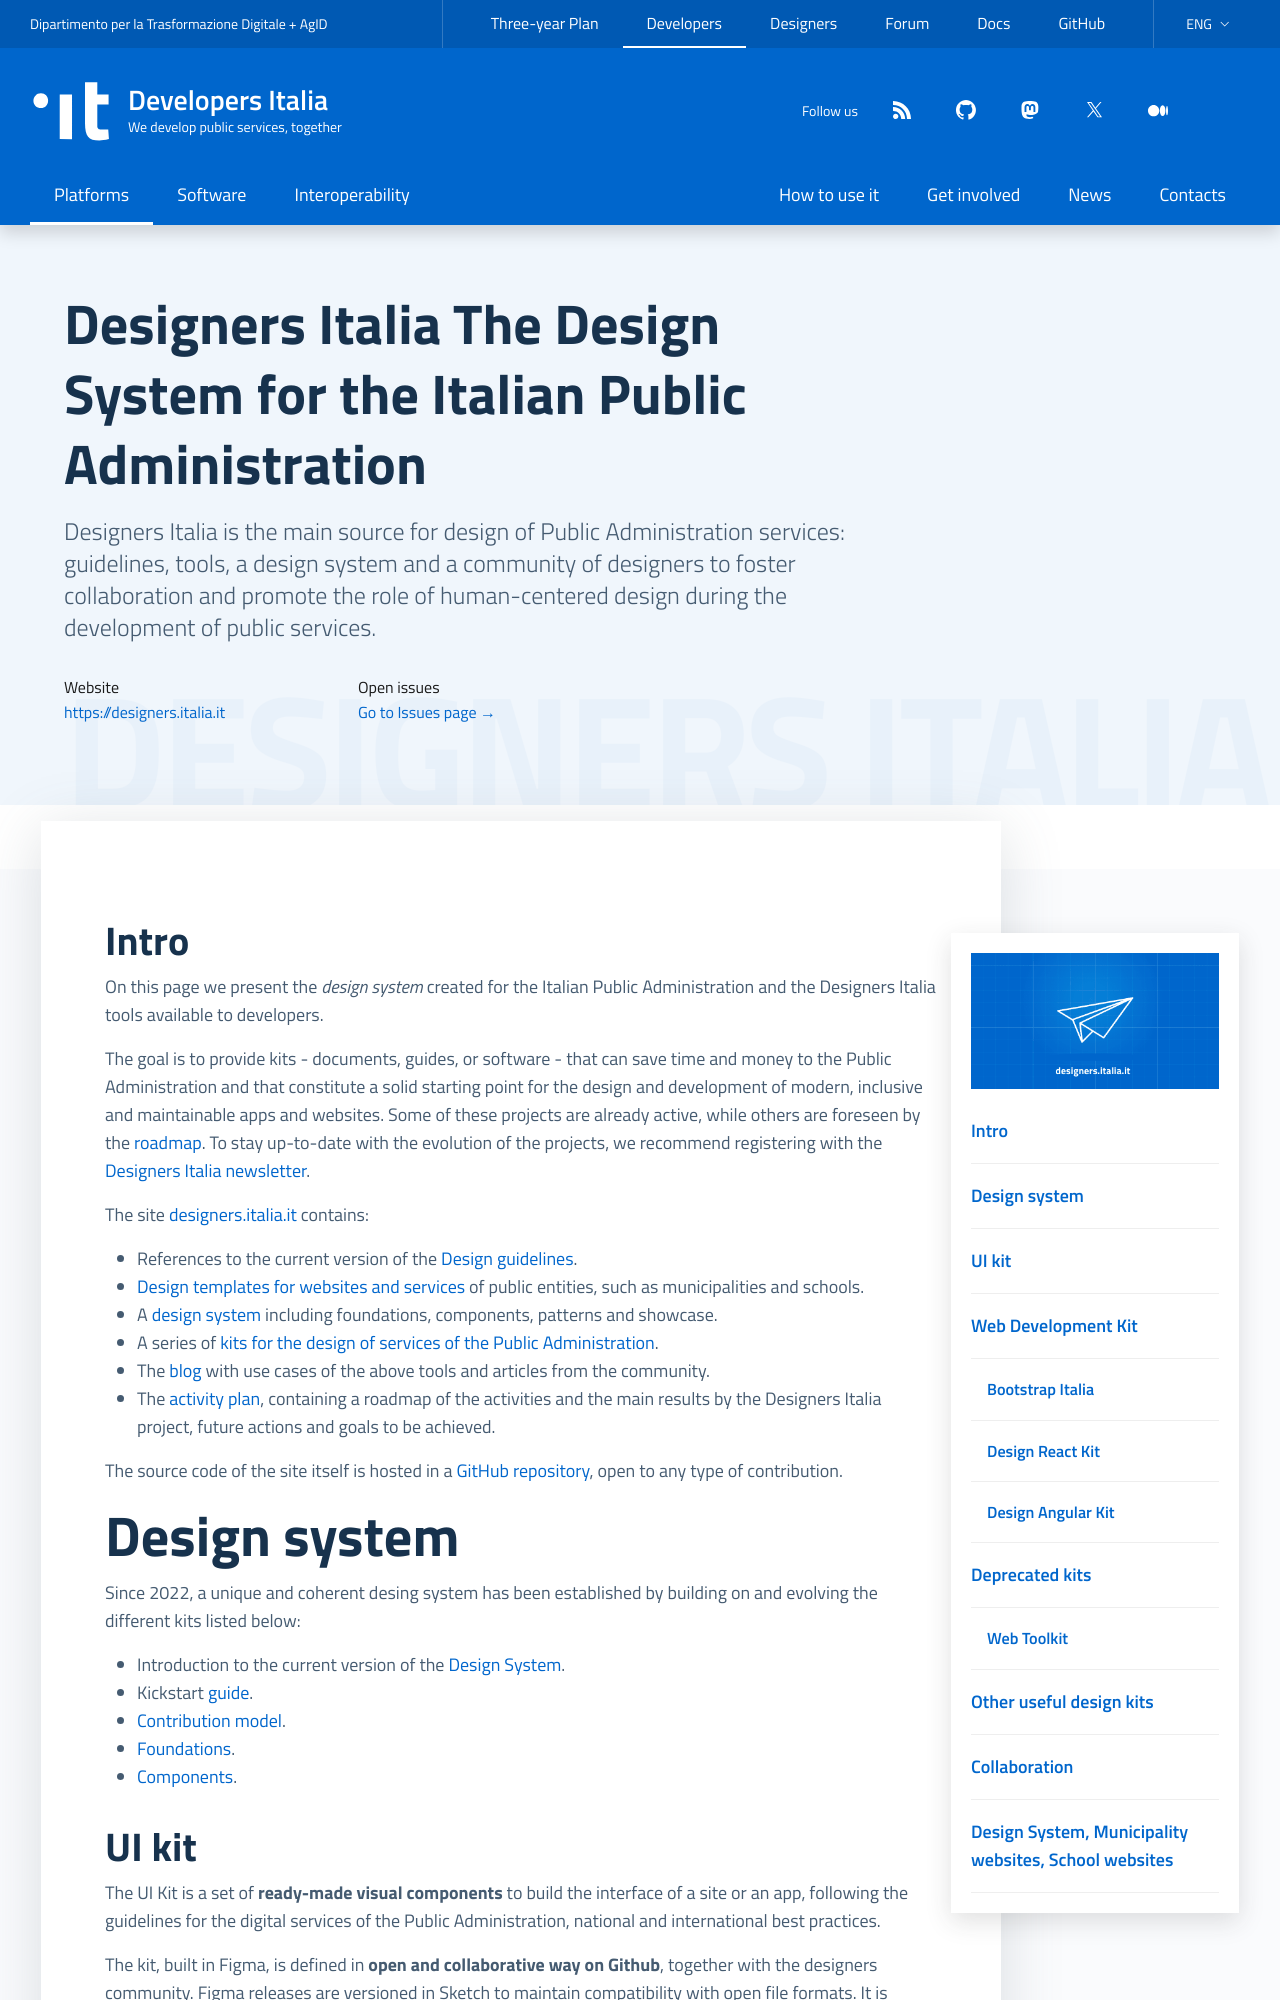

repository: italia/developers.italia.it · page: en/designers/index.html · generator: jekyll

---
title: Designers Italia
subtitle: The Design System for the Italian Public Administration
logo: /assets/images/logo-design@2x.png
external_website: https://designers.italia.it
payoff: Designers on the side of citizens
description: "Designers Italia is the main source for design of Public Administration services: guidelines, tools, a design system and a community of designers to foster collaboration and promote the role of human-centered design during the development of public services."
lang: en
ref:
  it: /it/designers
order: 4
highlight: false
comingsoon: false
layout: platform
github_team: design
socials:
  -
    name: twitter
    icon: twitter
    link: //twitter.com/DesignersITA
  -
    name: medium
    icon: medium
    link: //medium.com/designers-italia
resources:
  - Design System:
    - title: The Design System for the Italian Public Administration
      desc: Resources and guidelines to build high quality, efficient and accessible websites and digital services
      url: https://designers.italia.it/design-system/
      icon: designers-italia
    - title: Primer
      desc: "From the first step to design with the UI kit in Figma and Sketch and development libraries."
      icon: designers-italia
      url: https://designers.italia.it/design-system/come-iniziare/
    - title: UI kit
      url: https://github.com/italia/design-ui-kit
      desc: "Available in Figma and Sketch conversion"
      icon: github
    - title: Figma UI Kit preview
      desc: If you want to see all components before using it
      url: https://www.figma.com/community/file/1105848677422572920/ui-kit-italia-v3-2-0
      icon: pencil
    - title: Repository Bootstrap Italia
      desc: "The Bootstrap Italia library is the easier and safest to way to build modern, inclusive and easy to maintein public interfaces."
      url: https://github.com/italia/bootstrap-italia/
      icon: github
    - title: Repository React Design Kit
      desc: "A set of open-source React components, based on the UI Kit and the Bootstrap Italia library"
      url: https://github.com/italia/design-react-kit
      icon: github
    - title: Repository Angular Design Kit
      desc: "A set of open-source Angular components, based on the UI Kit and the Bootstrap Italia library"
      url: https://github.com/italia/design-angular-kit
      icon: github
  - Municipality websites:
    - title: The municipality website and digital services templates on Designers Italia
      desc: "Free and open templates for information architecture, layouts and interfaces, CMS and documentation"
      url: https://designers.italia.it/modelli/comuni/
      icon: designers-italia
    - title: HTML templates for municipality website and digital services
      url: https://github.com/italia/design-comuni-pagine-statiche
      icon: github
    - title: Project repository for municipality website and digital services
      url: https://github.com/italia/design-comuni-prototipi
      icon: github
    - title: Project documentation for Municipality website and digital services
      url: https://docs.italia.it/italia/designers-italia/design-comuni-docs/
      icon: file
  - School websites:
    - title: The School website templates on Designers Italia
      desc: "Free and open templates for information architecture, layouts and interfaces"
      url: https://designers.italia.it/kit/scuole/
      icon: designers-italia
    - title: The Wordpress theme for schools
      url: https://github.com/italia/design-scuole-wordpress-theme
      icon: github
    - title: HTML templates for school websites
      url: https://github.com/italia/design-scuole-pagine-statiche/
      icon: github
    - title: Project documentation for schools
      url: https://docs.italia.it/italia/designers-italia/design-scuole-docs/
      icon: file
collab:
  description:
  links:
  - name: forum
    url: "https://forum.italia.it/c/anpr"
  - title: "Slack"
    icon: it-slack
    url: https://developersitalia.slack.com/archives/C9N62GX8E
redirect_from:
  - /en/design
---
